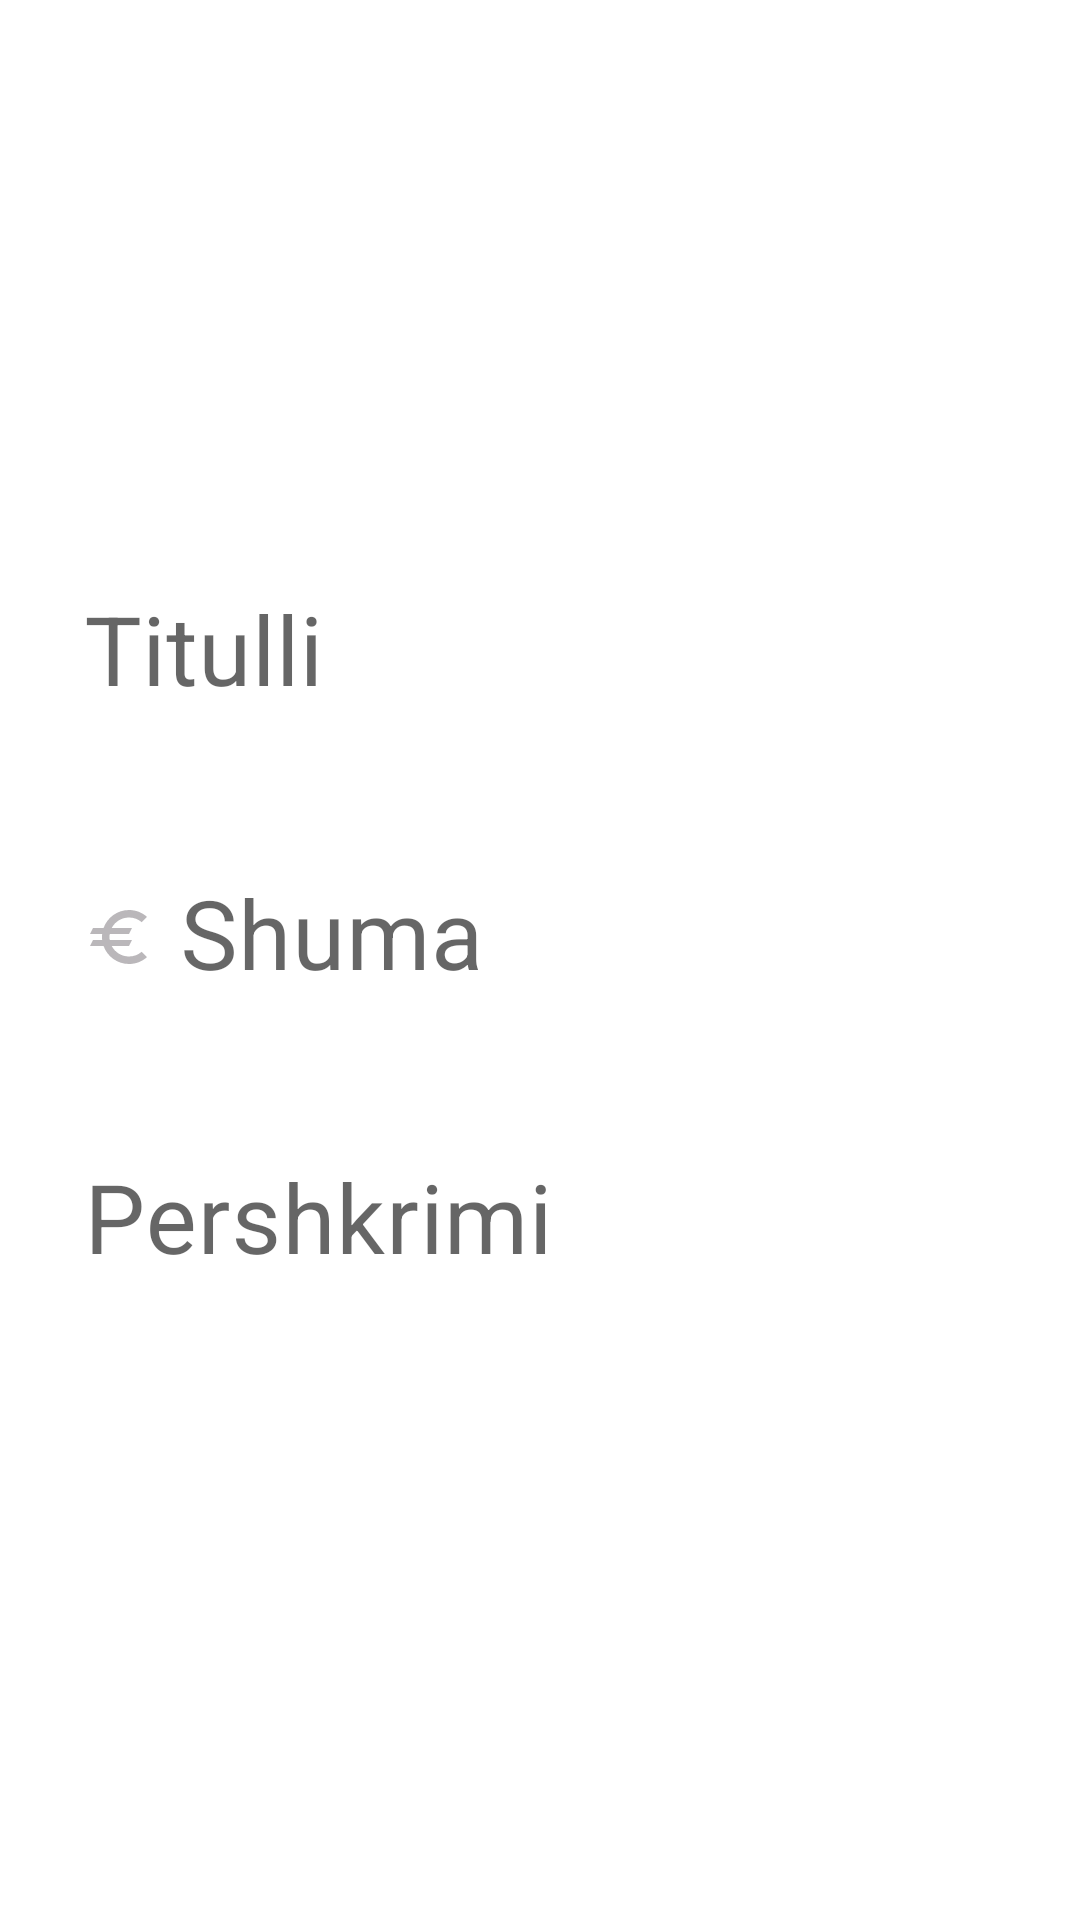

Android layout source for this screen:
<!-- AndroidManifest.xml: application theme Theme.Kursehu -->
<!-- res/layout/activity_detail.xml -->
<?xml version="1.0" encoding="utf-8"?>
<androidx.constraintlayout.widget.ConstraintLayout xmlns:android="http://schemas.android.com/apk/res/android"
    xmlns:app="http://schemas.android.com/apk/res-auto"
    xmlns:tools="http://schemas.android.com/tools"
    android:layout_width="match_parent"
    android:layout_height="match_parent"
    android:id="@+id/rootView"
    tools:context=".DetailActivity">

    <ImageButton
        android:id="@+id/closeBtn"
        android:layout_width="32dp"
        android:layout_height="32dp"
        android:layout_margin="12dp"
        android:background="@drawable/close_background"
        app:layout_constraintEnd_toEndOf="parent"
        app:layout_constraintTop_toTopOf="parent" />

    <LinearLayout
        android:id="@+id/linearLayout"
        android:layout_width="match_parent"
        android:layout_height="wrap_content"
        android:orientation="vertical"
        app:layout_constraintBottom_toBottomOf="parent"
        app:layout_constraintEnd_toEndOf="parent"
        app:layout_constraintStart_toStartOf="parent"
        app:layout_constraintTop_toTopOf="parent">

        <com.google.android.material.textfield.TextInputLayout
            android:id="@+id/label_layout"
            style="@style/Widget.MaterialComponents.TextInputLayout.OutlinedBox.Dense"
            android:layout_width="match_parent"
            android:layout_height="wrap_content"
            android:layout_marginStart="12dp"
            android:layout_marginEnd="12dp"
            android:hint="Titulli"
            app:boxStrokeWidth="0dp"
            app:errorEnabled="true"

            >

            <com.google.android.material.textfield.TextInputEditText
                android:id="@+id/label_input"
                android:layout_width="match_parent"
                android:layout_height="wrap_content"
                android:drawablePadding="8dp"
                android:inputType="text"
                android:maxLines="1"
                android:textSize="32sp" />

        </com.google.android.material.textfield.TextInputLayout>

        <com.google.android.material.textfield.TextInputLayout
            android:id="@+id/amount_layout"
            style="@style/Widget.MaterialComponents.TextInputLayout.OutlinedBox.Dense"
            android:layout_width="match_parent"
            android:layout_height="wrap_content"
            android:layout_marginStart="12dp"
            android:layout_marginEnd="12dp"
            android:hint="Shuma"
            app:boxStrokeWidth="0dp"
            app:errorEnabled="true"

            >

            <com.google.android.material.textfield.TextInputEditText
                android:id="@+id/amount_input"
                android:layout_width="match_parent"
                android:layout_height="wrap_content"
                android:drawableStart="@drawable/ic_money"
                android:drawablePadding="8dp"
                android:inputType="numberDecimal|numberSigned"
                android:maxLines="1"
                android:textSize="32sp" />

        </com.google.android.material.textfield.TextInputLayout>

        <com.google.android.material.textfield.TextInputLayout
            android:id="@+id/description_layout"
            style="@style/Widget.MaterialComponents.TextInputLayout.OutlinedBox.Dense"
            android:layout_width="match_parent"
            android:layout_height="wrap_content"
            android:layout_marginStart="12dp"
            android:layout_marginEnd="12dp"
            android:hint="Pershkrimi"
            app:boxStrokeWidth="0dp"
            app:errorEnabled="true"

            >

            <com.google.android.material.textfield.TextInputEditText
                android:id="@+id/description_input"
                android:layout_width="match_parent"
                android:layout_height="wrap_content"
                android:drawablePadding="8dp"
                android:inputType="text"
                android:maxLines="1"
                android:textSize="32sp" />

        </com.google.android.material.textfield.TextInputLayout>

    </LinearLayout>

    <Button
        android:id="@+id/updateBtn"
        android:visibility="gone"
        android:layout_width="match_parent"
        android:layout_height="wrap_content"
        android:padding="16dp"
        android:text="Ndrysho Transaksionin"
        app:layout_constraintBottom_toBottomOf="parent"
        app:layout_constraintEnd_toEndOf="parent"
        app:layout_constraintStart_toStartOf="parent"
        app:layout_constraintTop_toBottomOf="@+id/linearLayout" />
</androidx.constraintlayout.widget.ConstraintLayout>
<!-- resources referenced by this layout -->
<resources>
  <!-- drawable ic_money (drawable) -->
  <vector android:height="24dp" android:tint="#BAB7BA"
      android:viewportHeight="24" android:viewportWidth="24"
      android:width="24dp" xmlns:android="http://schemas.android.com/apk/res/android">
      <path android:fillColor="@android:color/white" android:pathData="M15,18.5c-2.51,0 -4.68,-1.42 -5.76,-3.5H15l1,-2H8.58c-0.05,-0.33 -0.08,-0.66 -0.08,-1s0.03,-0.67 0.08,-1H15l1,-2H9.24C10.32,6.92 12.5,5.5 15,5.5c1.61,0 3.09,0.59 4.23,1.57L21,5.3C19.41,3.87 17.3,3 15,3c-3.92,0 -7.24,2.51 -8.48,6H3l-1,2h4.06C6.02,11.33 6,11.66 6,12s0.02,0.67 0.06,1H3l-1,2h4.52c1.24,3.49 4.56,6 8.48,6c2.31,0 4.41,-0.87 6,-2.3l-1.78,-1.77C18.09,17.91 16.62,18.5 15,18.5z"/>
  </vector>
  <style name="Theme.Kursehu" parent="Theme.MaterialComponents.DayNight.NoActionBar">
          
          <item name="colorPrimary">@color/purple_500</item>
          <item name="colorPrimaryVariant">@color/purple_700</item>
          <item name="colorOnPrimary">@color/white</item>
          
          <item name="colorSecondary">@color/teal_200</item>
          <item name="colorSecondaryVariant">@color/teal_700</item>
          <item name="colorOnSecondary">@color/black</item>
          
          <item name="android:statusBarColor">?attr/colorPrimaryVariant</item>
          
          <item name="android:textColor">@color/textMain</item>
      </style>
  <color name="purple_500">#FF6200EE</color>
  <color name="purple_700">#FF3700B3</color>
  <color name="white">#FFFFFFFF</color>
  <color name="teal_200">#FF03DAC5</color>
  <color name="teal_700">#FF018786</color>
  <color name="black">#FF000000</color>
  <color name="textMain">#262626</color>
</resources>
